Dataset: Fusar-classification (GitHub, lokesh2503/Fusar-classification). Classes: combined ship, dredger, passenger ship, tanker, tug, unspecified ship type.

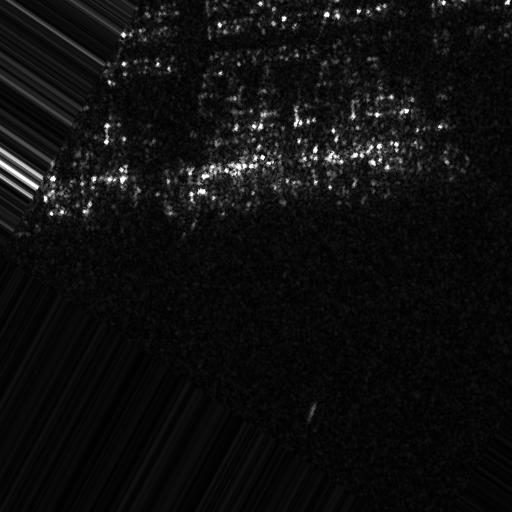
Label: tug

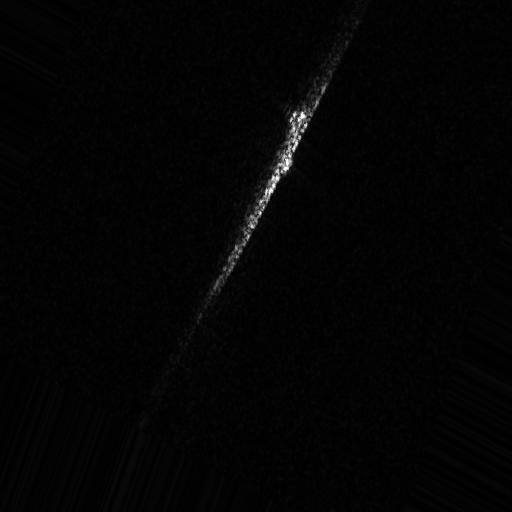
Label: tanker

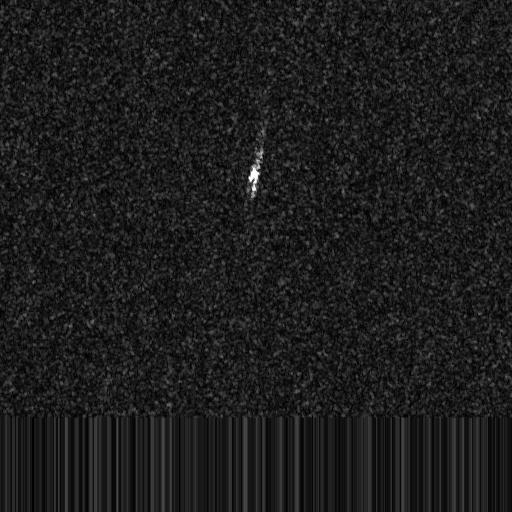
Label: combined ship

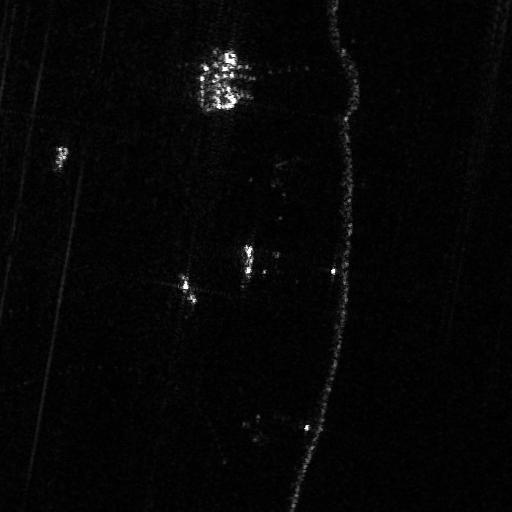
Label: dredger

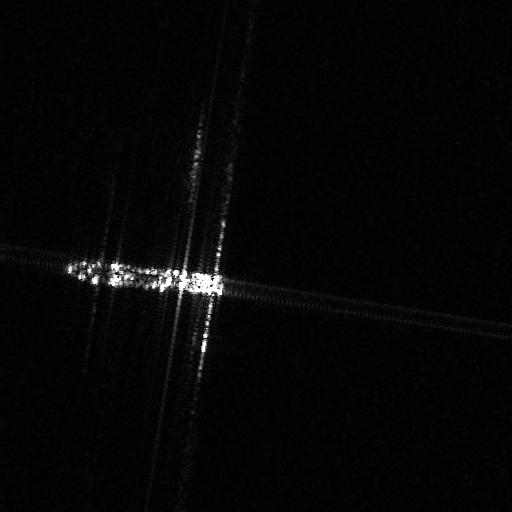
Label: passenger ship

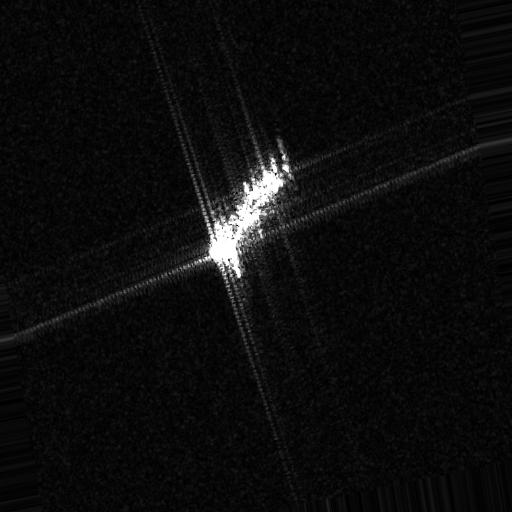
Label: unspecified ship type
